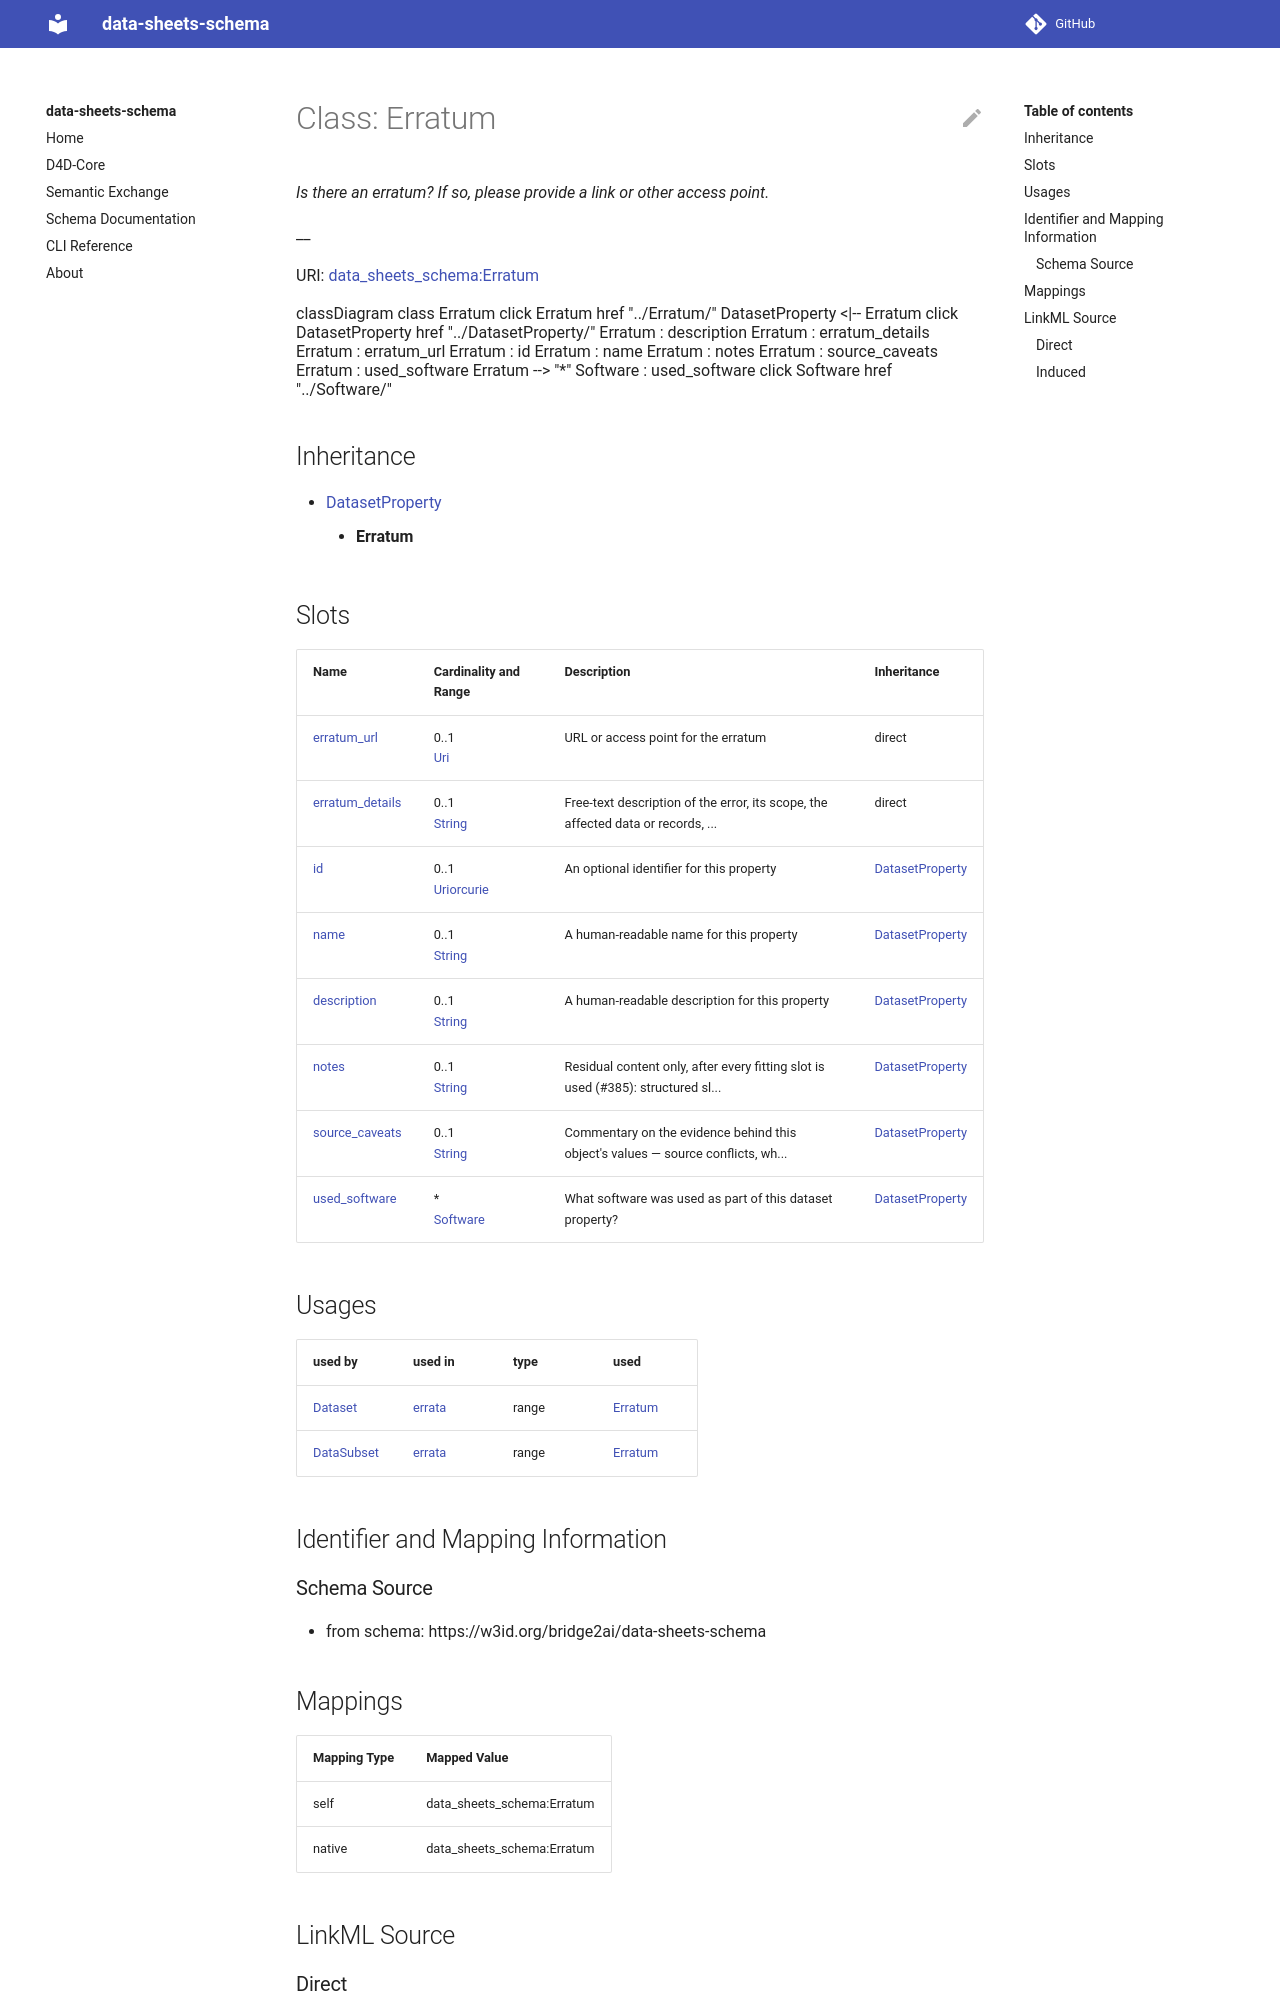

repository: bridge2ai/data-sheets-schema · page: Erratum/index.html · generator: mkdocs



# Class: Erratum 


_Is there an erratum? If so, please provide a link or other access point._

__





URI: [data_sheets_schema:Erratum](https://w3id.org/bridge2ai/data-sheets-schema/Erratum)





```mermaid
 classDiagram
    class Erratum
    click Erratum href "../Erratum/"
      DatasetProperty <|-- Erratum
        click DatasetProperty href "../DatasetProperty/"
      
      Erratum : description
        
      Erratum : erratum_details
        
      Erratum : erratum_url
        
      Erratum : id
        
      Erratum : name
        
      Erratum : used_software
        
          
    
        
        
        Erratum --> "*" Software : used_software
        click Software href "../Software/"
    

        
      
```





## Inheritance
* [DatasetProperty](DatasetProperty.md)
    * **Erratum**



## Slots

| Name | Cardinality and Range | Description | Inheritance |
| ---  | --- | --- | --- |
| [erratum_url](erratum_url.md) | 0..1 <br/> [Uri](Uri.md) | URL or access point for the erratum | direct |
| [erratum_details](erratum_details.md) | * <br/> [String](String.md) | Details on any errata or corrections to the dataset | direct |
| [id](id.md) | 0..1 <br/> [Uriorcurie](Uriorcurie.md) | An optional identifier for this property | [DatasetProperty](DatasetProperty.md) |
| [name](name.md) | 0..1 <br/> [String](String.md) | A human-readable name for this property | [DatasetProperty](DatasetProperty.md) |
| [description](description.md) | 0..1 <br/> [String](String.md) | A human-readable description for this property | [DatasetProperty](DatasetProperty.md) |
| [used_software](used_software.md) | * <br/> [Software](Software.md) | What software was used as part of this dataset property? | [DatasetProperty](DatasetProperty.md) |





## Usages

| used by | used in | type | used |
| ---  | --- | --- | --- |
| [Dataset](Dataset.md) | [errata](errata.md) | range | [Erratum](Erratum.md) |
| [DataSubset](DataSubset.md) | [errata](errata.md) | range | [Erratum](Erratum.md) |







## Identifier and Mapping Information






### Schema Source


* from schema: https://w3id.org/bridge2ai/data-sheets-schema




## Mappings

| Mapping Type | Mapped Value |
| ---  | ---  |
| self | data_sheets_schema:Erratum |
| native | data_sheets_schema:Erratum |






## LinkML Source

<!-- TODO: investigate https://stackoverflow.com/questions/37606292/how-to-create-tabbed-code-blocks-in-mkdocs-or-sphinx -->

### Direct

<details>
```yaml
name: Erratum
description: 'Is there an erratum? If so, please provide a link or other access point.

  '
from_schema: https://w3id.org/bridge2ai/data-sheets-schema
is_a: DatasetProperty
attributes:
  erratum_url:
    name: erratum_url
    description: URL or access point for the erratum.
    from_schema: https://w3id.org/bridge2ai/data-sheets-schema/maintenance
    rank: 1000
    domain_of:
    - Erratum
    range: uri
  erratum_details:
    name: erratum_details
    description: 'Details on any errata or corrections to the dataset.

      '
    from_schema: https://w3id.org/bridge2ai/data-sheets-schema/maintenance
    rank: 1000
    slot_uri: dcterms:description
    domain_of:
    - Erratum
    range: string
    multivalued: true

```
</details>
